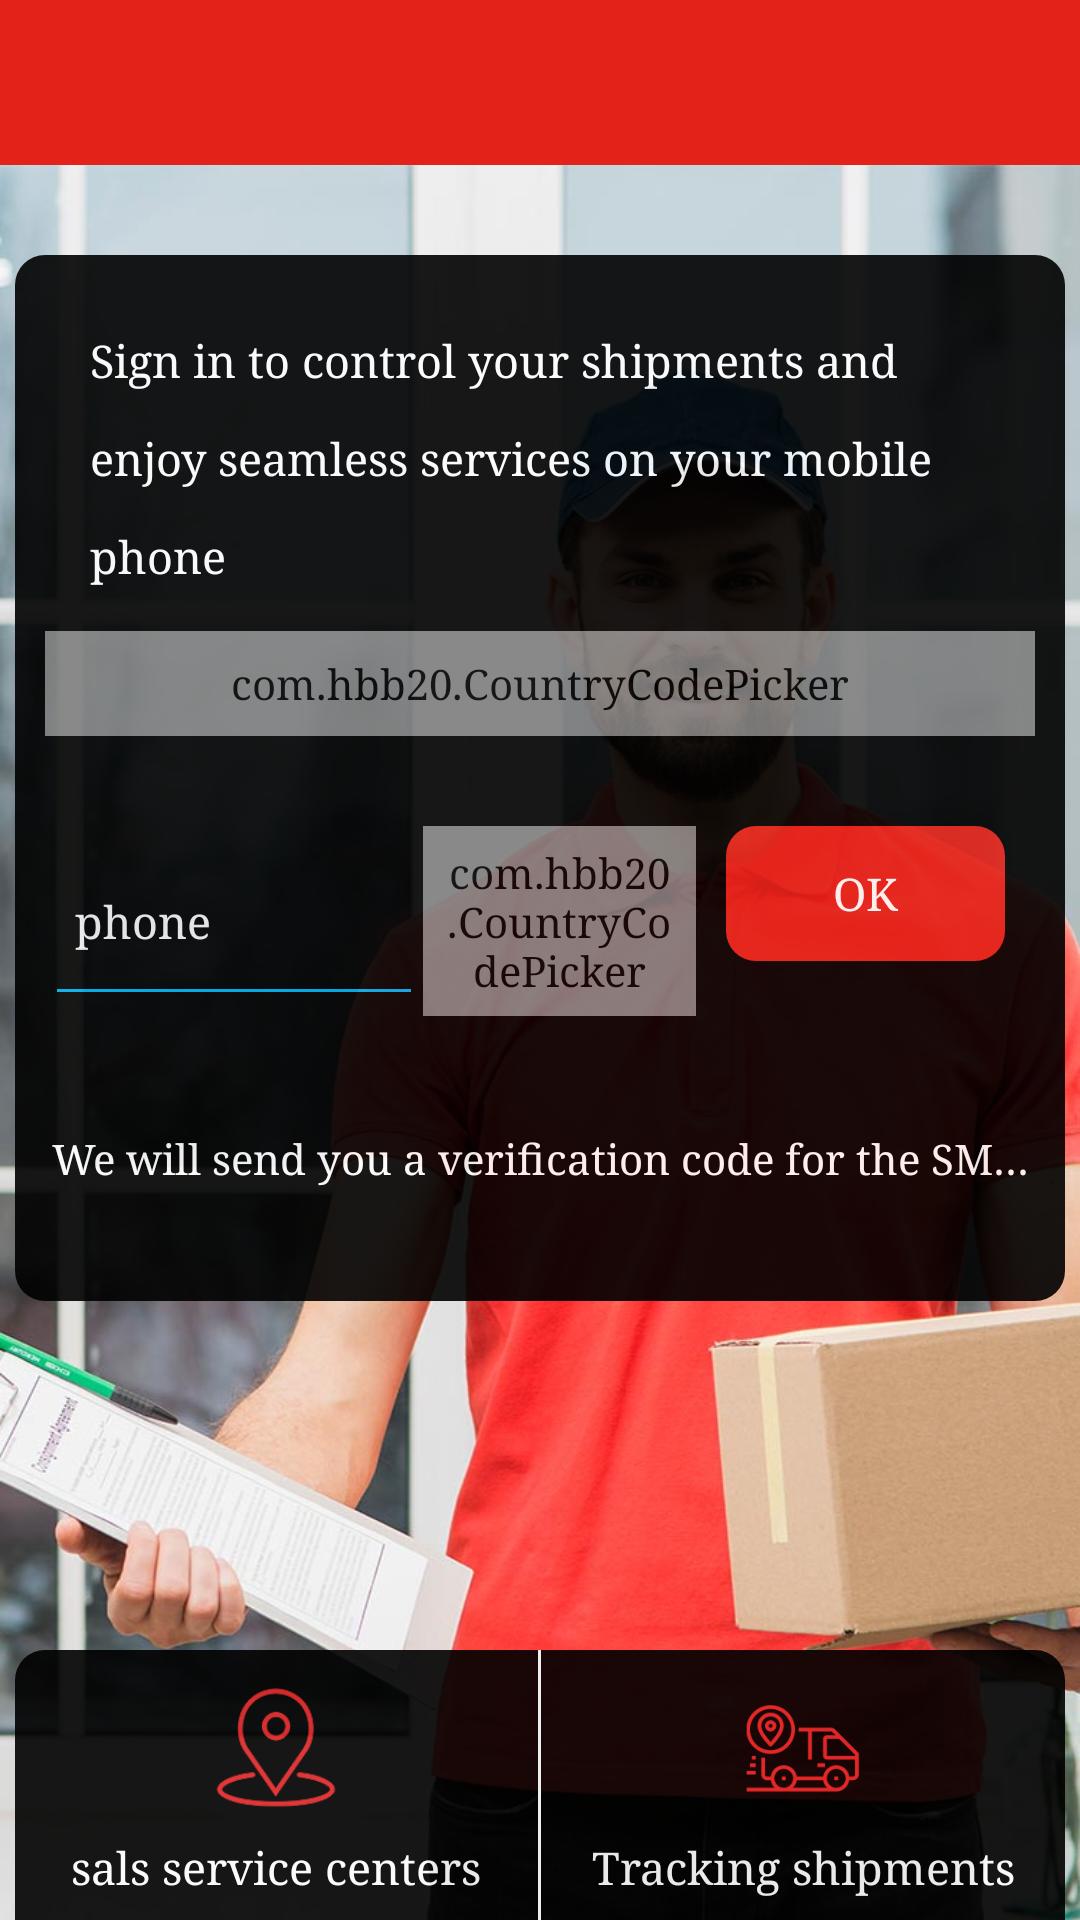

Here is an Android app screen rendered from its layout file. Give the layout XML and the strings, colors and styles it references.
<!-- AndroidManifest.xml: application theme AppTheme -->
<!-- res/layout/fragment_signup.xml -->
<?xml version="1.0" encoding="utf-8"?>
<androidx.constraintlayout.widget.ConstraintLayout xmlns:android="http://schemas.android.com/apk/res/android"
    xmlns:app="http://schemas.android.com/apk/res-auto"
    android:layout_width="match_parent"
    android:layout_height="match_parent"

    >

    <androidx.appcompat.widget.Toolbar
        android:id="@+id/toolbar"
        android:layout_width="match_parent"
        android:layout_height="55dp"
        android:background="@color/colorPrimary"
        app:layout_constraintTop_toTopOf="parent">

        <ImageView
            android:layout_width="70dp"
            android:layout_height="50dp"
            android:layout_gravity="center"
            android:src="@drawable/logo" />

    </androidx.appcompat.widget.Toolbar>


    <ScrollView
        android:layout_width="match_parent"
        android:layout_height="0dp"
        android:background="@drawable/loginbakeground"
        android:fillViewport="true"
        app:layout_constraintBottom_toBottomOf="parent"
        app:layout_constraintTop_toBottomOf="@+id/toolbar">

        <androidx.constraintlayout.widget.ConstraintLayout
            android:layout_width="match_parent"
            android:layout_height="wrap_content">

            <LinearLayout
                android:id="@+id/ll"
                android:layout_width="match_parent"
                android:layout_height="wrap_content"
                android:layout_marginLeft="5dp"
                android:layout_marginTop="30dp"
                android:layout_marginRight="5dp"
                android:alpha=".9"
                android:background="@drawable/sals_login_shape"
                android:orientation="vertical"
                android:padding="10dp"
                app:layout_constraintTop_toTopOf="parent">

                <TextView
                    android:layout_width="match_parent"
                    android:layout_height="wrap_content"
                    android:lineSpacingExtra="15dp"
                    android:padding="15dp"
                    android:text="@string/login_title"
                    android:textColor="@color/white"
                    android:textSize="15sp"

                    />

                <com.hbb20.CountryCodePicker
                    android:id="@+id/ccp_choose_Country"
                    android:layout_width="match_parent"
                    android:layout_height="35dp"
                    android:textColor="@color/white"
                    app:ccp_autoDetectCountry="true"
                    app:ccp_autoDetectLanguage="true"
                    app:ccp_contentColor="@color/white"
                    app:ccp_showArrow="false"
                    app:ccp_showFlag="false"
                    app:ccp_showFullName="true"
                    app:ccp_showNameCode="false"
                    app:ccp_showPhoneCode="false"
                    app:ccp_textSize="15sp">


                </com.hbb20.CountryCodePicker>

                <LinearLayout
                    android:layout_width="match_parent"
                    android:layout_height="wrap_content"
                    android:layout_marginTop="30dp"
                    android:orientation="horizontal"
                    android:weightSum="1">

                    <EditText
                        android:id="@+id/edt_phone"
                        android:layout_width="0dp"
                        android:layout_height="match_parent"
                        android:layout_weight=".6"
                        android:hint="@string/phone"
                        android:inputType="phone"
                        android:padding="10dp"
                        android:singleLine="true"
                        android:textColor="@color/white"
                        android:textColorHint="@color/gray2"
                        android:textSize="15sp"
                        android:theme="@style/AppTheme.LighterEditText2" />

                    <com.hbb20.CountryCodePicker
                        android:id="@+id/ccp_country_code"
                        android:layout_width="70dp"
                        android:layout_height="wrap_content"
                        android:layout_weight=".1"
                        android:padding="6dp"
                        android:textColor="@color/white"
                        app:ccp_autoDetectCountry="true"
                        app:ccp_autoDetectLanguage="true"
                        app:ccp_contentColor="@color/white"
                        app:ccp_showArrow="false"
                        app:ccp_showFlag="false"
                        app:ccp_showFullName="false"
                        app:ccp_showNameCode="false"
                        app:ccp_textSize="15sp"

                        />

                    <Button
                        android:id="@+id/bt_apply"
                        android:layout_width="30dp"
                        android:layout_height="45dp"
                        android:layout_weight=".3"
                        android:background="@drawable/button_shape"
                        android:text="@string/ok"
                        android:textColor="@color/white"
                        android:textSize="15sp"
                        android:layout_marginRight="10dp"
                        android:layout_marginLeft="10dp"

                        />

                </LinearLayout>

                <TextView
                    android:layout_width="match_parent"
                    android:layout_height="35dp"
                    android:layout_marginTop="30dp"
                    android:layout_marginBottom="20dp"
                    android:gravity="center"
                    android:singleLine="true"
                    android:text="@string/message"
                    android:textColor="@color/white"
                    android:textSize="14sp" />
            </LinearLayout>



         <LinearLayout
                 android:layout_width="match_parent"
                 android:layout_height="90dp"
                 android:layout_marginTop="30dp"
                 android:orientation="horizontal"
                 android:weightSum="1"
                 app:layout_constraintBottom_toBottomOf="parent"
                 app:layout_constraintTop_toBottomOf="@+id/ll"
                 app:layout_constraintVertical_bias="1"
android:layout_marginLeft="5dp"
             android:layout_marginRight="5dp"
                 >

                 <LinearLayout
                     android:id="@+id/lll"
                     android:layout_width="0dp"
                     android:layout_height="match_parent"
                     android:layout_weight=".4995"
                     android:alpha=".9"
                     android:background="@drawable/sals_login_shape_cor_left"
                     android:orientation="vertical"
                     android:layout_gravity="center"
                     >

                     <ImageView
                         android:layout_width="45dp"
                         android:layout_height="45dp"
                         android:layout_gravity="center"
                         android:layout_marginTop="10dp"
                         android:clickable="false"
                         android:longClickable="false"
                         android:src="@drawable/location" />

                     <TextView
                         android:layout_width="match_parent"
                         android:layout_height="35dp"
                         android:layout_marginBottom="15dp"
                         android:clickable="false"
                         android:gravity="center"
                         android:longClickable="false"
                         android:text="@string/salsserviccenter"
                         android:textColor="@color/white"
                         android:textSize="15sp" />

                 </LinearLayout>

                 <View
                     android:layout_width="2px"
                     android:layout_height="match_parent"
                     android:layout_weight=".001"
                     android:background="@color/gray2"
                     />

                 <LinearLayout
                     android:id="@+id/llll"
                     android:layout_width="0dp"
                     android:layout_height="match_parent"
                     android:layout_weight=".4995"
                     android:alpha=".9"
                     android:background="@drawable/sals_login_shape_cor_right"
                     android:orientation="vertical"
                     >

                     <ImageView
                         android:layout_width="45dp"
                         android:layout_height="45dp"
                         android:layout_gravity="center"
                         android:layout_marginTop="10dp"
                         android:clickable="false"
                         android:longClickable="false"
                         android:src="@drawable/trackingshipments" />

                     <TextView
                         android:layout_width="match_parent"
                         android:layout_height="35dp"
                         android:layout_marginBottom="15dp"
                         android:clickable="false"
                         android:gravity="center"
                         android:longClickable="false"
                         android:text="@string/trackingshipments"
                         android:textColor="@color/white"
                         android:textSize="15sp" />

                 </LinearLayout>
             </LinearLayout>
        </androidx.constraintlayout.widget.ConstraintLayout>
    </ScrollView>
</androidx.constraintlayout.widget.ConstraintLayout>
<!-- resources referenced by this layout -->
<resources>
  <color name="colorPrimary">#e32219</color>
  <color name="gray2">#EEEEEE</color>
  <color name="white">#ffffff</color>
  <!-- drawable button_shape (drawable) -->
  <?xml version="1.0" encoding="UTF-8"?>
  <shape xmlns:android="http://schemas.android.com/apk/res/android">
  
      <corners android:radius="10dp"/>
      <solid android:color="@color/colorPrimary" />
  </shape>
  <!-- drawable location: png bitmap (drawable, 5550 bytes) -->
  <!-- drawable loginbakeground: jpg bitmap (drawable, 100724 bytes) -->
  <!-- drawable logo: png bitmap (drawable, 55005 bytes) -->
  <!-- drawable sals_login_shape (drawable) -->
  <?xml version="1.0" encoding="UTF-8"?>
  <shape xmlns:android="http://schemas.android.com/apk/res/android">
  
      <corners android:radius="10dp"/>
      <solid android:color="@color/black" />
  </shape>
  <!-- drawable sals_login_shape_cor_left (drawable) -->
  <?xml version="1.0" encoding="UTF-8"?>
  <shape xmlns:android="http://schemas.android.com/apk/res/android">
  
      <corners android:topLeftRadius="10dp"/>
      <solid android:color="@color/black" />
  </shape>
  <!-- drawable sals_login_shape_cor_right (drawable) -->
  <?xml version="1.0" encoding="UTF-8"?>
  <shape xmlns:android="http://schemas.android.com/apk/res/android">
  
      <corners android:topRightRadius="10dp"/>
      <solid android:color="@color/black" />
  </shape>
  <!-- drawable trackingshipments: png bitmap (drawable, 5468 bytes) -->
  <string name="login_title">Sign in to control your shipments and enjoy seamless services on your mobile phone</string>
  <string name="message">We will send you a verification code for the SMS message method</string>
  <string name="ok">ok</string>
  <string name="phone">phone</string>
  <string name="salsserviccenter">sals service centers</string>
  <string name="trackingshipments">Tracking shipments</string>
  <style name="AppTheme.LighterEditText2" parent="Widget.AppCompat.EditText">
          <item name="colorControlActivated">@color/blue</item>
          <item name="colorControlNormal">@color/blue</item>
      </style>
  <style name="AppTheme" parent="Theme.AppCompat.Light.NoActionBar">
          
          <item name="colorPrimary">@color/colorPrimary</item>
          <item name="colorPrimaryDark">@color/colorPrimaryDark</item>
          <item name="colorAccent">@color/colorAccent</item>
          <item name="android:typeface">serif</item>
  
  
      </style>
  <color name="black">#000000</color>
  <color name="blue">#00acee</color>
  <color name="colorPrimaryDark">#b31b14</color>
  <color name="colorAccent">#e32219</color>
</resources>
